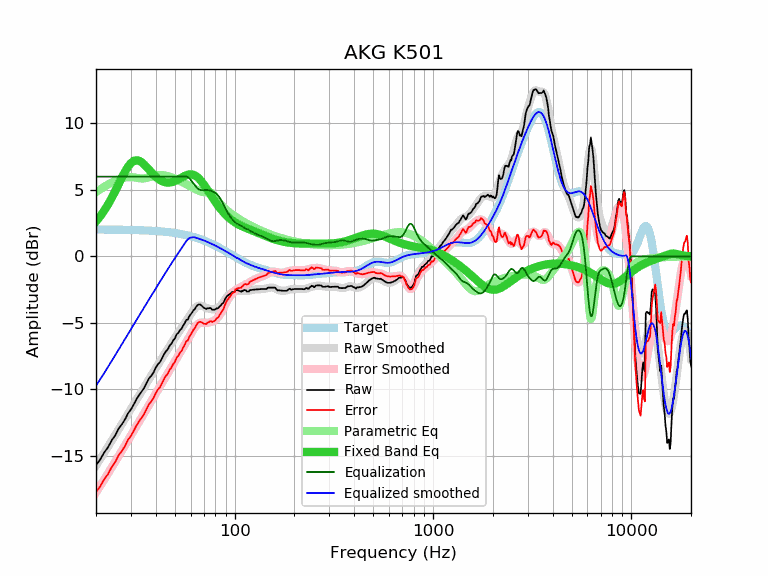

Source data for this figure (header and first rows):
frequency, raw, error, smoothed, error_smoothed, equalization, parametric_eq, equalized_raw, equalized_smoothed, target
20, -15.72, -17.74, -15.74, -17.76, 6.00, 2.62, -9.72, -9.74, 2.02
21, -15.28, -17.30, -15.25, -17.27, 6.00, 3.01, -9.28, -9.25, 2.02
22, -14.75, -16.77, -14.77, -16.79, 6.00, 3.44, -8.75, -8.77, 2.02
23, -14.36, -16.37, -14.31, -16.33, 6.00, 3.91, -8.36, -8.31, 2.01
24, -13.84, -15.85, -13.87, -15.88, 6.00, 4.40, -7.84, -7.87, 2.01
25, -13.46, -15.47, -13.43, -15.44, 6.00, 4.91, -7.46, -7.43, 2.01
26, -12.96, -14.97, -13.02, -15.02, 6.00, 5.43, -6.96, -7.02, 2.01
27, -12.63, -14.63, -12.61, -14.62, 6.00, 5.92, -6.63, -6.61, 2.00
28, -12.27, -14.27, -12.22, -14.22, 6.00, 6.37, -6.27, -6.22, 2.00
29, -11.81, -13.80, -11.85, -13.84, 6.00, 6.74, -5.81, -5.85, 1.99
30, -11.51, -13.50, -11.48, -13.47, 6.00, 7.02, -5.51, -5.48, 1.99
31, -11.14, -13.12, -11.13, -13.11, 6.00, 7.18, -5.14, -5.13, 1.98
32, -10.74, -12.72, -10.79, -12.76, 6.00, 7.24, -4.74, -4.79, 1.98
33, -10.43, -12.40, -10.46, -12.43, 6.00, 7.19, -4.43, -4.46, 1.97
34, -10.16, -12.12, -10.14, -12.10, 6.00, 7.08, -4.16, -4.14, 1.97
35, -9.89, -11.85, -9.83, -11.79, 6.00, 6.91, -3.89, -3.83, 1.96
36, -9.52, -11.47, -9.53, -11.48, 6.00, 6.72, -3.52, -3.53, 1.95
37, -9.18, -11.12, -9.24, -11.18, 6.00, 6.52, -3.18, -3.24, 1.94
38, -8.98, -10.91, -8.96, -10.89, 6.00, 6.32, -2.98, -2.96, 1.93
39, -8.73, -10.65, -8.68, -10.60, 6.00, 6.15, -2.73, -2.68, 1.92
40, -8.38, -10.29, -8.41, -10.33, 6.00, 5.99, -2.38, -2.41, 1.91
41, -8.12, -10.02, -8.15, -10.05, 6.00, 5.85, -2.12, -2.15, 1.90
42, -7.96, -9.85, -7.90, -9.79, 6.00, 5.74, -1.96, -1.90, 1.89
43, -7.68, -9.55, -7.66, -9.53, 6.00, 5.66, -1.68, -1.66, 1.87
44, -7.38, -9.24, -7.42, -9.28, 6.00, 5.60, -1.38, -1.42, 1.86
45, -7.15, -8.99, -7.19, -9.03, 6.00, 5.57, -1.15, -1.19, 1.85
46, -7.00, -8.83, -6.96, -8.79, 6.00, 5.55, -1.00, -0.96, 1.83
47, -6.72, -8.53, -6.74, -8.56, 6.00, 5.56, -0.72, -0.74, 1.81
48, -6.56, -8.36, -6.53, -8.33, 6.00, 5.58, -0.56, -0.53, 1.80
49, -6.32, -8.10, -6.33, -8.11, 6.00, 5.62, -0.32, -0.33, 1.78
50, -6.17, -7.93, -6.13, -7.89, 6.00, 5.67, -0.17, -0.13, 1.76
51, -5.86, -7.60, -5.93, -7.67, 6.00, 5.73, 0.14, 0.07, 1.74
52, -5.76, -7.48, -5.75, -7.47, 6.00, 5.79, 0.24, 0.25, 1.72
53, -5.55, -7.25, -5.56, -7.26, 6.00, 5.86, 0.45, 0.44, 1.70
54, -5.44, -7.11, -5.38, -7.06, 6.00, 5.93, 0.56, 0.62, 1.68
55, -5.21, -6.86, -5.20, -6.86, 6.00, 5.99, 0.79, 0.80, 1.65
56, -5.03, -6.66, -5.03, -6.66, 6.00, 6.05, 0.97, 0.97, 1.63
57, -4.78, -6.38, -4.86, -6.46, 6.00, 6.10, 1.22, 1.14, 1.60
58, -4.76, -6.34, -4.68, -6.26, 5.96, 6.14, 1.20, 1.28, 1.58
59, -4.52, -6.07, -4.51, -6.06, 5.88, 6.16, 1.36, 1.37, 1.55
60, -4.37, -5.89, -4.35, -5.87, 5.76, 6.17, 1.39, 1.41, 1.52
61, -4.22, -5.71, -4.19, -5.68, 5.62, 6.16, 1.40, 1.43, 1.49
62, -4.05, -5.51, -4.04, -5.51, 5.49, 6.13, 1.44, 1.44, 1.46
63, -3.96, -5.39, -3.92, -5.35, 5.35, 6.09, 1.39, 1.43, 1.43
64, -3.78, -5.18, -3.82, -5.22, 5.22, 6.03, 1.44, 1.40, 1.40
65, -3.66, -5.03, -3.75, -5.11, 5.11, 5.95, 1.45, 1.37, 1.37
66, -3.62, -4.95, -3.71, -5.04, 5.04, 5.86, 1.42, 1.33, 1.33
67, -3.62, -4.92, -3.70, -5.00, 5.00, 5.75, 1.38, 1.30, 1.30
68, -3.69, -4.96, -3.71, -4.98, 4.98, 5.64, 1.29, 1.27, 1.27
69, -3.78, -5.01, -3.75, -4.98, 4.98, 5.52, 1.20, 1.23, 1.23
70, -3.88, -5.07, -3.79, -4.99, 4.99, 5.39, 1.11, 1.20, 1.20
71, -3.91, -5.07, -3.84, -4.99, 4.99, 5.26, 1.09, 1.16, 1.16
72, -3.97, -5.09, -3.88, -5.00, 5.00, 5.13, 1.03, 1.12, 1.12
73, -3.89, -4.97, -3.91, -4.99, 4.99, 4.99, 1.10, 1.08, 1.08
74, -3.91, -4.95, -3.94, -4.98, 4.98, 4.86, 1.07, 1.05, 1.05
75, -3.88, -4.89, -3.96, -4.96, 4.96, 4.72, 1.08, 1.01, 1.01
76, -3.91, -4.88, -3.97, -4.94, 4.94, 4.59, 1.03, 0.97, 0.97
77, -4.01, -4.94, -3.98, -4.91, 4.91, 4.46, 0.90, 0.93, 0.93
78, -4.01, -4.90, -3.98, -4.87, 4.87, 4.33, 0.86, 0.89, 0.89
79, -4.01, -4.86, -3.98, -4.82, 4.82, 4.21, 0.81, 0.85, 0.85
... 553 more rows
